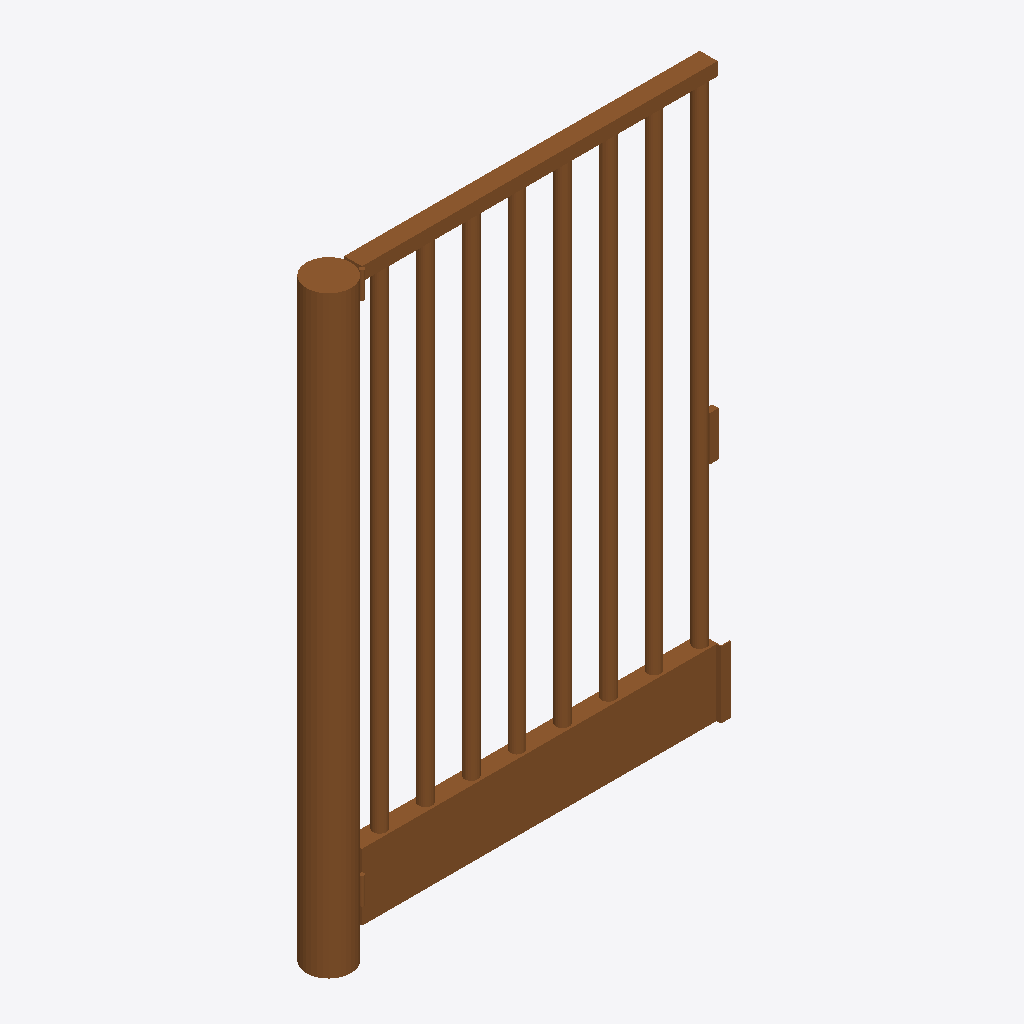
Isometric view of an IFC building model (IFC-SPF (STEP), schema IFC2X3, length unit metre), seen from the south-west, elements coloured by IFC class: 1 door (brown).
Extent 1.9 m × 0.2 m × 2.7 m (x, y, z). Storeys (1): Port De Barcelona at 0.00 m. Elements (1): 1 IfcDoor.

HEADER;
FILE_DESCRIPTION(('ViewDefinition [CoordinationView_V2.0]'),'2;1');
FILE_NAME('','',(''),(''),'','','');
FILE_SCHEMA(('IFC2X3'));
ENDSEC;
DATA;
#105=IFCPROJECT('34UKVHeH5CHvrwyycS_2aZ',$,'Port De Barcelona',$,$,'Port De Barcelona','Port De Barcelona',(#97),#92);
#130=IFCSITE('34UKVHeH5CHvrwyycS_2aX',$,'Default',$,$,#127,$,$,.ELEMENT.,(42,21,31,181945),(-71,-3,-24,-263305),0.0,$,$);
#115=IFCBUILDING('34UKVHeH5CHvrwyycS_2aY',$,'Port De Barcelona',$,$,#32,$,'Port De Barcelona',.ELEMENT.,$,$,$);
#124=IFCBUILDINGSTOREY('34UKVHeH5CHvrwyybZ1_NS',$,'Port De Barcelona',$,'Level:8mm Head',#122,$,'Port De Barcelona',.ELEMENT.,0.0);
#367=IFCDOOR('0zVak_X$b9gBMEpYa30EMr',$,'APBCN-URB-MOB-Puerta_SinClasificar:Tipo1:1020584',$,'APBCN-URB-MOB-Puerta_SinClasificar:Tipo1',#365,#360,'1020584',2.67000000000001,1.85);
ENDSEC;
